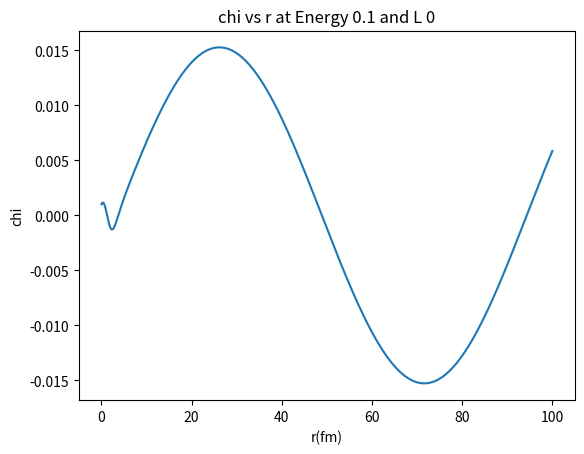
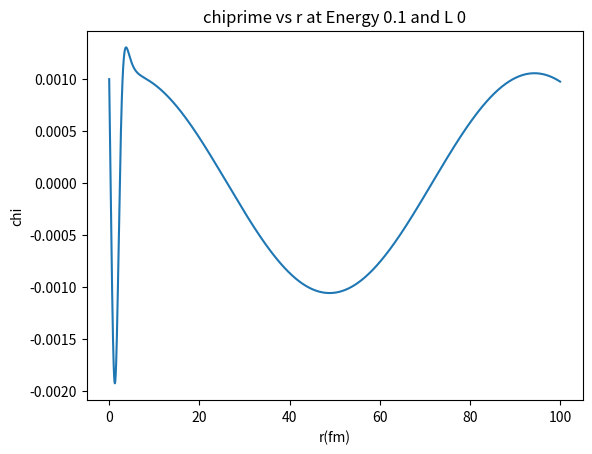
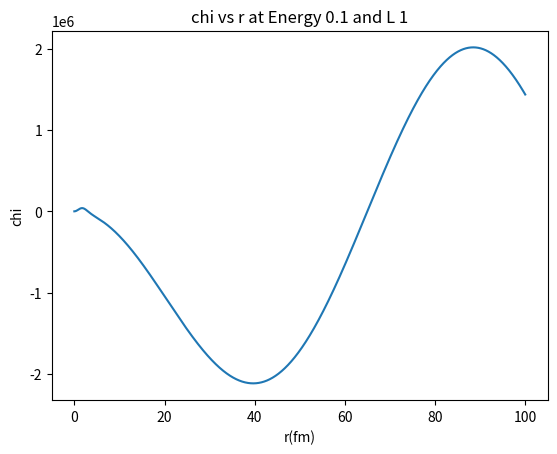
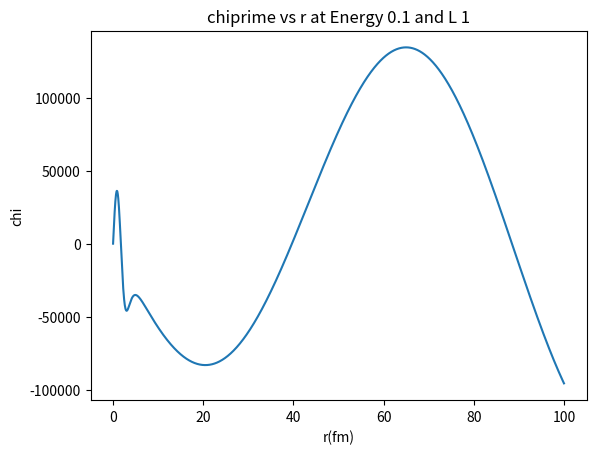
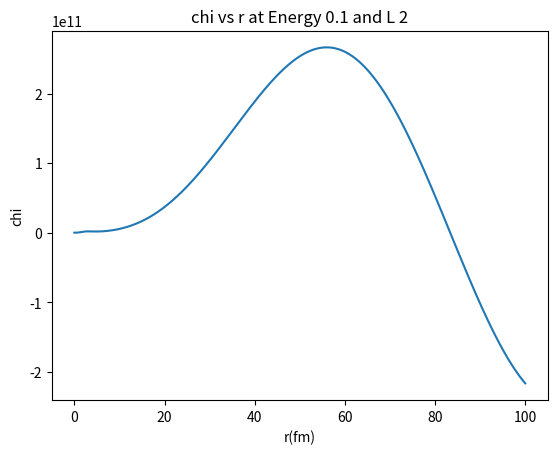
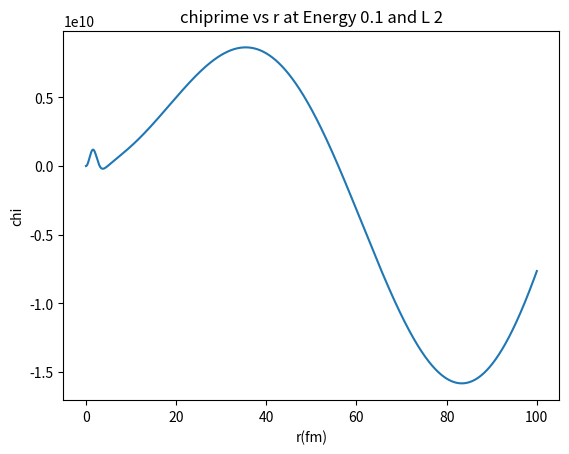
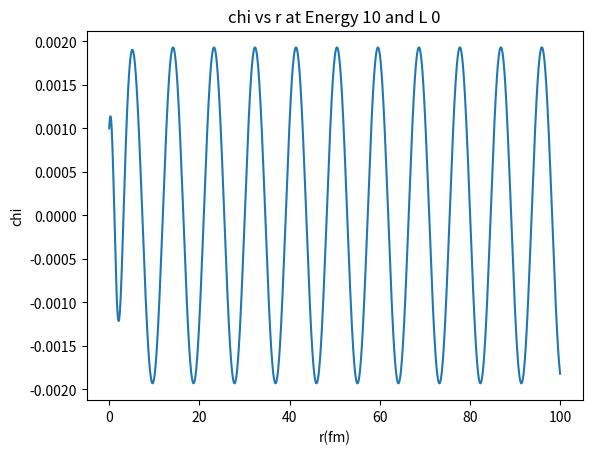
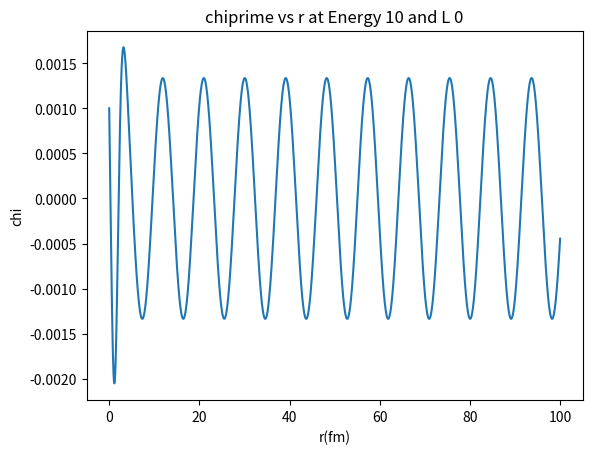
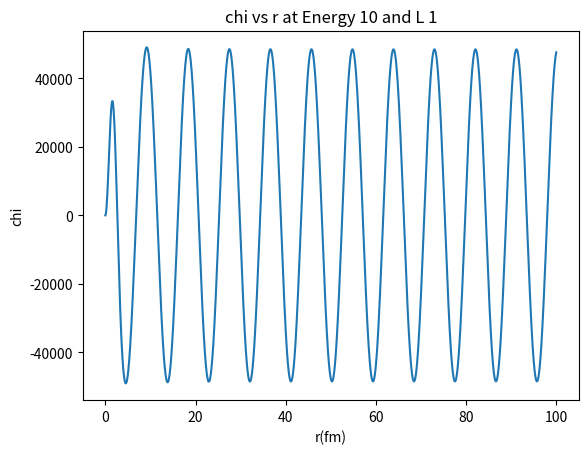
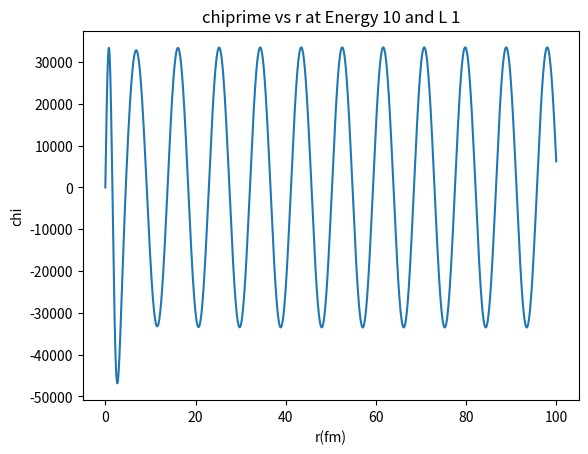
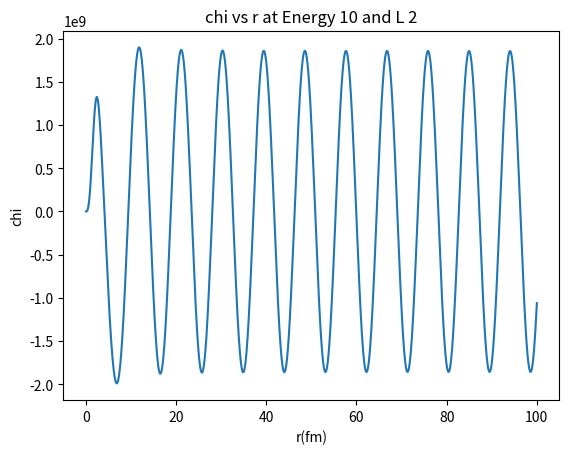
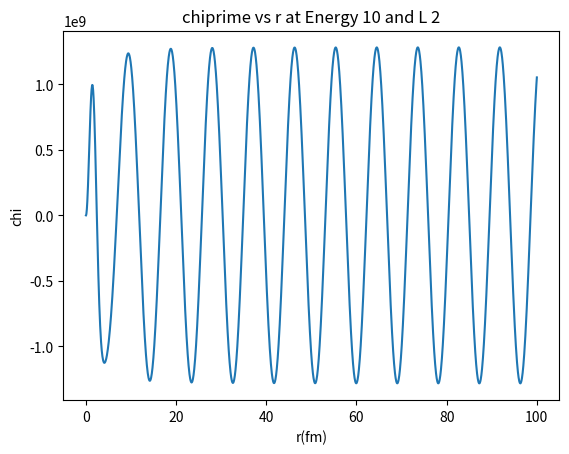
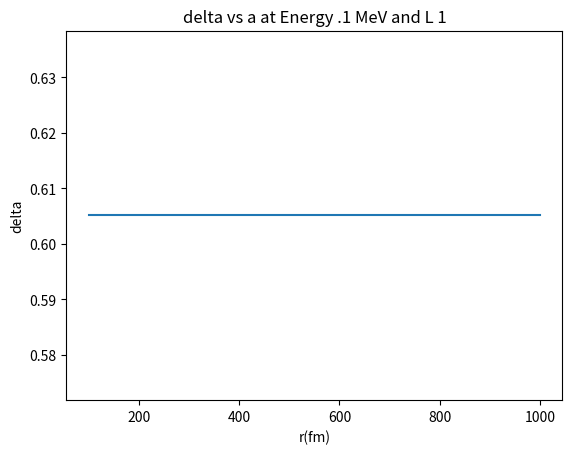
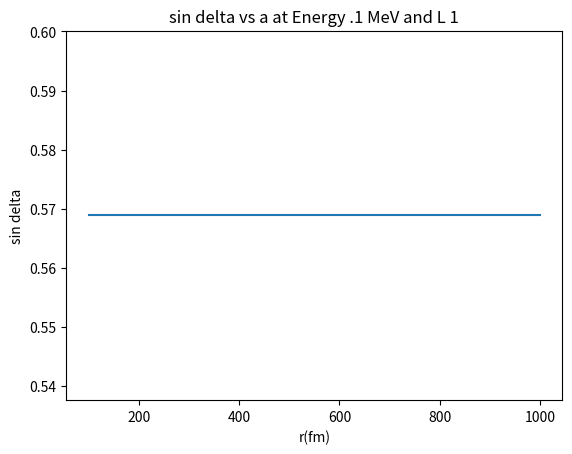
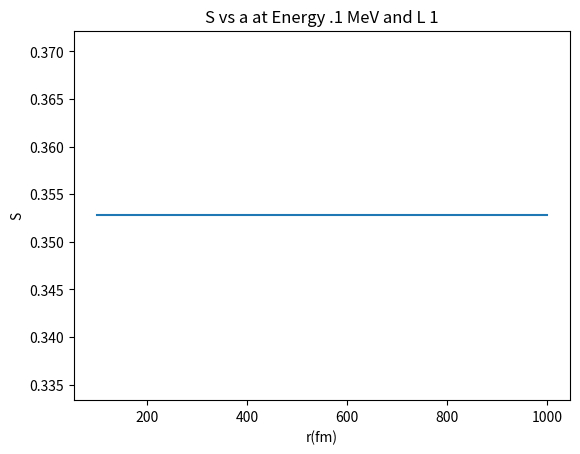
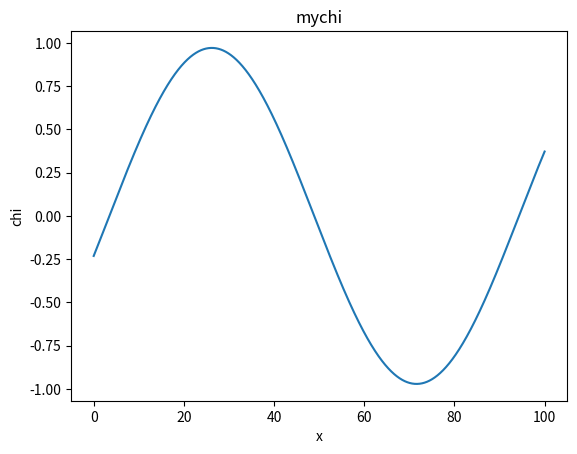

Here is the Python script that generated these plots, in order:
import scipy.integrate as integrate
import matplotlib.pyplot as plt
import numpy as np
from mpl_toolkits.mplot3d import Axes3D
from scipy import special
from itertools import product
from scipy.optimize import fsolve, curve_fit
def diffeq(L,Energy):# This function returns a function that will be the differential equation to be solved based on E and L
    def deriv_chi(f, r):
            chi, chiprime = f
            #return [chiprime, -2.92/(1.0+np.exp((r-2.59)/.65))*chi-.0478*Energy*chi+L*(L+1)*chi/r**2 ]
            return [chiprime, (-2.92/(1.0+np.exp((r-2.59)/.65))*chi-.0478*Energy*chi+L*(L+1)*chi/r**2) ]

            #return [chiprime, 2.92/(1.0+np.exp((r-2.59)/.65))*chi-.0478*Energy*chi-.01*L*(L+1)*chi/r**2 ]
    return deriv_chi
sin=np.sin
def HenkelPluslim(rho,L):
    return (1j)**(-L)*np.exp(1j*rho)
def HenkelMinuslim(rho,L):
    return (1j)**(L)*np.exp(-1j*rho)
def HenkelPlusPrimelim(rho,L,k):
    return k*(1j)**(-L+1)*np.exp(1j*rho)
def HenkelMinusPrimelim(rho,L,k):
    return -k*(1j)**(L+1)*np.exp(-1j*rho)
def HenkelPlus(rho,L):
    return np.exp(1j*(rho-L*np.pi/2))
def HenkelMinus(rho,L):
    return np.exp(-1j*(rho-L*np.pi/2))
def HenkelPlusPrime(rho,L,k):
    return k*1j*np.exp(1j*(rho-L*np.pi/2))
def HenkelMinusPrime(rho,L,k):
    return k*(-1j)*np.exp(-1j*(rho-L*np.pi/2))



class chi:#At some level a general second order differential equation solver, which anticipates the problem. It uses runge-kutta in SolveDifEq, after using SetDiffEq to make the equation to be solved. It keeps the result, as well as all input used in an object for easy calculation and plotting
    diff=0
    init=[]
    rvalues=[]
    Energy=0
    L=0
    chivalues=[]
    chiprimevalues=[]
    delta=0
    Rmat=0
    SMat=0
    sindelta=0
    Mass=931.49272#Where this comes from taking .0478 from the notes, dividing by 2, multipling by hbar, and then dividing by (1 fm^2*1MeV)
    crosssection=0
    aindex=0
    def SetDiffEq(self):
        self.diff=diffeq(self.L,self.Energy)
    def SolveDifeq(self):
        z = integrate.odeint(self.diff, self.init, self.rvalues,full_output=0,mxstep=10000)
        self.chivalues, self.chiprimevalues=z.T
       # print(self.chivalues[-1])
        #print(self.chiprimevalues[-1])
    def GetK(self):
        k=np.sqrt(.047845*self.Energy)#hbar^2k^2/2m=E
        return k
    def SetRMatrix(self):
        self.Rmat=self.chivalues[self.aindex]/self.chiprimevalues[self.aindex]/self.rvalues[self.aindex]
    def SetSMatrix(self):
        k=self.GetK()
        a=self.rvalues[self.aindex]
        #a=self.chivalues[-1]
        num=HenkelMinus(k*a,self.L)-a*self.Rmat*HenkelMinusPrime(k*a,self.L,k)
        denom=HenkelPlus(k*a,self.L)-a*self.Rmat*HenkelPlusPrime(k*a,self.L,k)
        #num=special.hankel2(self.L,k*self.rvalues[-1])-1/2*k*self.rvalues[-1]*self.Rmat*(special.hankel2(self.L-1,k*self.rvalues[-1])-special.hankel2(self.L+1,k*self.rvalues[-1]))
       # denom=special.hankel1(self.L,k*self.rvalues[-1])-self.rvalues[-1]*k*self.Rmat*(self.L*special.hankel1(self.L,k*self.rvalues[-1])/(k*self.rvalues[-1])-special.hankel1(self.L+1,k*self.rvalues[-1]))
        #num=(np.sqrt(self.rvalues[-1])-1/(2*np.sqrt(self.rvalues[-1])))*special.hankel2(self.L,k*self.rvalues[-1])-1/2*k*np.sqrt(self.rvalues[-1])*self.rvalues[-1]*self.Rmat*(special.hankel2(self.L-1,k*self.rvalues[-1])-special.hankel2(self.L+1,k*self.rvalues[-1]))
        #denom=(np.sqrt(self.rvalues[-1])-1/(2*np.sqrt(self.rvalues[-1])))*special.hankel1(self.L,k*self.rvalues[-1])-np.sqrt(self.rvalues[-1])*self.rvalues[-1]*k*self.Rmat*(self.L*special.hankel1(self.L,k*self.rvalues[-1])/(k*self.rvalues[-1])-special.hankel1(self.L+1,k*self.rvalues[-1]))
        #num=HenkelMinuslim(k*a,self.L)-a*self.Rmat*HenkelMinusPrimelim(k*a,self.L,k)
        #denom=HenkelPluslim(k*a,self.L)-a*self.Rmat*HenkelPlusPrimelim(k*a,self.L,k)
        self.SMat=num/denom
  #      print(self.SMat)
    def SetDelta(self):
        self.delta=1/(2j)*np.log(self.SMat)
      #  print(self.delta)
    def SetSinDelta(self):
        self.sindelta=(sin(np.real(self.delta)))
    def SetCrossSection(self):
        self.crosssection=(self.sindelta)**2
    def __init__(self, rvalues,Energy,L,init,aindex):
        self.rvalues=rvalues
        self.Energy=Energy
        self.L=L
        self.init=init
        self.aindex=aindex
def twodplot(x,y,title,xaxis,yaxis):
    fig=plt.figure()
    ax2=fig.add_subplot(111)
    ax2.plot(x,y)
    plt.title(title)
    plt.xlabel(xaxis)
    plt.ylabel(yaxis)
init=[.001,.001]
r=np.linspace(.0001,100,2000)
Energies=[.1,10]   
Ls=[0,1,2]
mychi=[]
pychi=[]
radwaves=[]
ain=-10
for vars in product(Energies,Ls):
    radwav=chi(r,vars[0],vars[1],init,ain)
    radwav.SetDiffEq()
    radwav.SolveDifeq()
    radwav.SetRMatrix()
    radwav.SetSMatrix()
    radwav.SetDelta()
    radwav.SetSinDelta()
    twodplot(radwav.rvalues,radwav.chivalues,"chi vs r at Energy "+str(vars[0])+" and L "+str(vars[1]),"r(fm)", "chi")
    twodplot(radwav.rvalues,radwav.chiprimevalues,"chiprime vs r at Energy "+str(vars[0])+" and L "+str(vars[1]),"r(fm)", "chi")

    radwaves.append(radwav)
    
for xx in r:
    mychi.append( 1j/2*(HenkelMinus(radwaves[0].GetK()*xx,radwaves[0].L)-radwaves[0].SMat*HenkelPlus(radwaves[0].GetK()*xx,radwaves[0].L)))
    pychi.append( np.sqrt(xx)*1j/2*(special.hankel2(radwaves[0].L,radwaves[0].GetK()*xx)-radwaves[0].SMat*special.hankel2(radwaves[0].L,radwaves[0].GetK()*xx)))
rs=np.linspace(100,1000,100)
print(mychi)
print(len(mychi))
deltas=[]
sindeltas=[]
Ss=[]
CrossSections=[]

for a in rs:
    Energy=10
    L=0
    rr=np.linspace(.00001,a,10)
    radwav=chi(rr,Energy,L,init,ain)
    radwav.SetDiffEq()
    radwav.SolveDifeq()
    radwav.SetRMatrix()
    radwav.SetSMatrix()
    radwav.SetDelta()
    radwav.SetSinDelta()
    radwav.SetCrossSection()
    deltas.append(radwav.delta)
    sindeltas.append(radwav.sindelta)
    Ss.append(radwav.SMat)
    CrossSections.append(radwav.crosssection)
twodplot(rs,deltas,"delta vs a at Energy .1 MeV and L 1","r(fm)", "delta")
twodplot(rs,sindeltas,"sin delta vs a at Energy .1 MeV and L 1","r(fm)", "sin delta")
twodplot(rs,Ss,"S vs a at Energy .1 MeV and L 1","r(fm)", "S")
twodplot(r,mychi,"mychi","x","chi")
twodplot(r,pychi,"pychi","x","chi")
twodplot(rs,CrossSections,"Cross sections vs a", "a(fm)","Cross Section")
EnergiesDelta=np.linspace(.1,4,800)
for L in Ls:
    deltasen=[]
    sindeltasen=[]
    Smats=[]
    rmats=[]
    rmatsfromsmats=[]
    crosssections=[]
    print(len(EnergiesDelta))
    i=0
    for En in EnergiesDelta:
        i=i+1
        print(i)
        radwav=chi(r,En,L,init,ain)
        radwav.SetDiffEq()
        radwav.SolveDifeq()
        radwav.SetRMatrix()
        radwav.SetSMatrix()
        radwav.SetDelta()
        radwav.SetSinDelta()
        radwav.SetCrossSection()
        deltasen.append(radwav.delta)
        sindeltasen.append(radwav.sindelta)
        Smats.append(radwav.SMat)
        rmats.append(np.abs(radwav.Rmat))
        crosssections.append(radwav.crosssection)
        rmatsfromsmats.append(1/radwav.rvalues[ain]*(HenkelMinus(radwav.GetK()*radwav.rvalues[ain],radwav.L)-radwav.SMat*HenkelPlus(radwav.GetK()*radwav.rvalues[-1],radwav.L))/((HenkelMinusPrime(radwav.GetK()*radwav.rvalues[-1],radwav.L,radwav.GetK())-radwav.SMat*HenkelPlusPrime(radwav.GetK()*radwav.rvalues[-1],radwav.L,radwav.GetK()))))
    twodplot(EnergiesDelta,deltasen," delta vs Energy for  L "+str(L),"E(MeV)", "delta")
    twodplot(EnergiesDelta,sindeltasen," sin delta vs Energy for  L "+str(L),"E(MeV)", " sin delta")
    twodplot(EnergiesDelta,Smats," SMat vs Energy for  L "+str(L),"E(MeV)", " SMat")
    twodplot(EnergiesDelta,rmats," RMat vs Energy for  L "+str(L),"E(MeV)", " RMat")
    twodplot(EnergiesDelta,rmatsfromsmats," RMat from Smat vs Energy for  L "+str(L),"E(MeV)", " RMat")
    twodplot(EnergiesDelta,crosssections," Cross section vs Energy for  L "+str(L),"E(MeV)", " Cross Section")
plt.show()
